Run: headless pygame with SDL's dummy video driver; simulated clock (each Clock.tick advances the game by its frame time, no real sleeping); random seed 0; keys injected as events and as key.get_pressed() state; no mouse input.
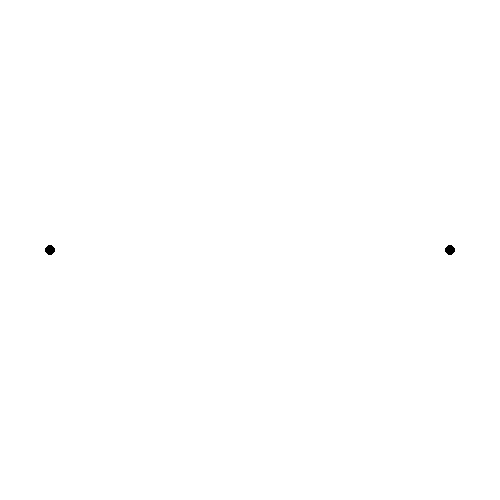
Frame 1 of 4 · flips 1–60 · no input
Frame 2 of 4 · flips 61–180 · tapped SPACE, RETURN · held RIGHT (→), D · screen unchanged from frame 1, image omitted
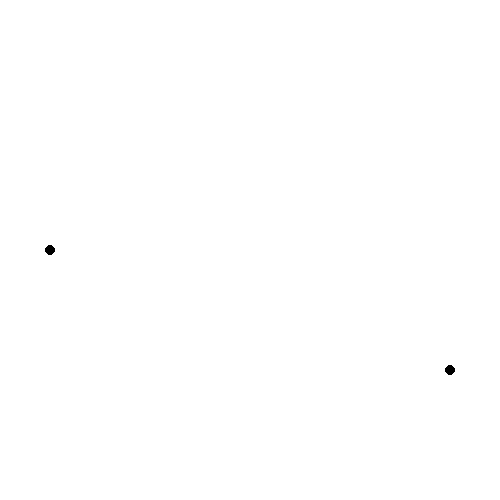
Frame 3 of 4 · flips 181–300 · held DOWN (↓), S
Frame 4 of 4 · flips 301–420 · held LEFT (←), A, UP (↑), W · screen same as frame 1, image omitted

The pygame program that drew these frames:

import pygame
from random import randint

def main():
    
    pygame.init()
    
    screen = pygame.display.set_mode([500, 500])
    clock = pygame.time.Clock()
    
    running = True
    player1x = 50
    player1y = 250
    
    player2x = 450
    player2y = 250
    
    while running:
        for event in pygame.event.get():
            if event.type == pygame.QUIT:
                running = False

        keys=pygame.key.get_pressed()
        if keys[pygame.K_UP]:
            player2y -= 1

        if keys[pygame.K_DOWN]:
            player2y += 1

        screen.fill((255, 255, 255))
    
        pygame.draw.circle(screen, (0, 0, 0), (player1x, player1y), 5)
        pygame.draw.circle(screen, (0, 0, 0), (player2x, player2y), 5)
    
        pygame.display.flip()
        clock.tick(60)

    pygame.quit()

if __name__ == "__main__":    
    main()
